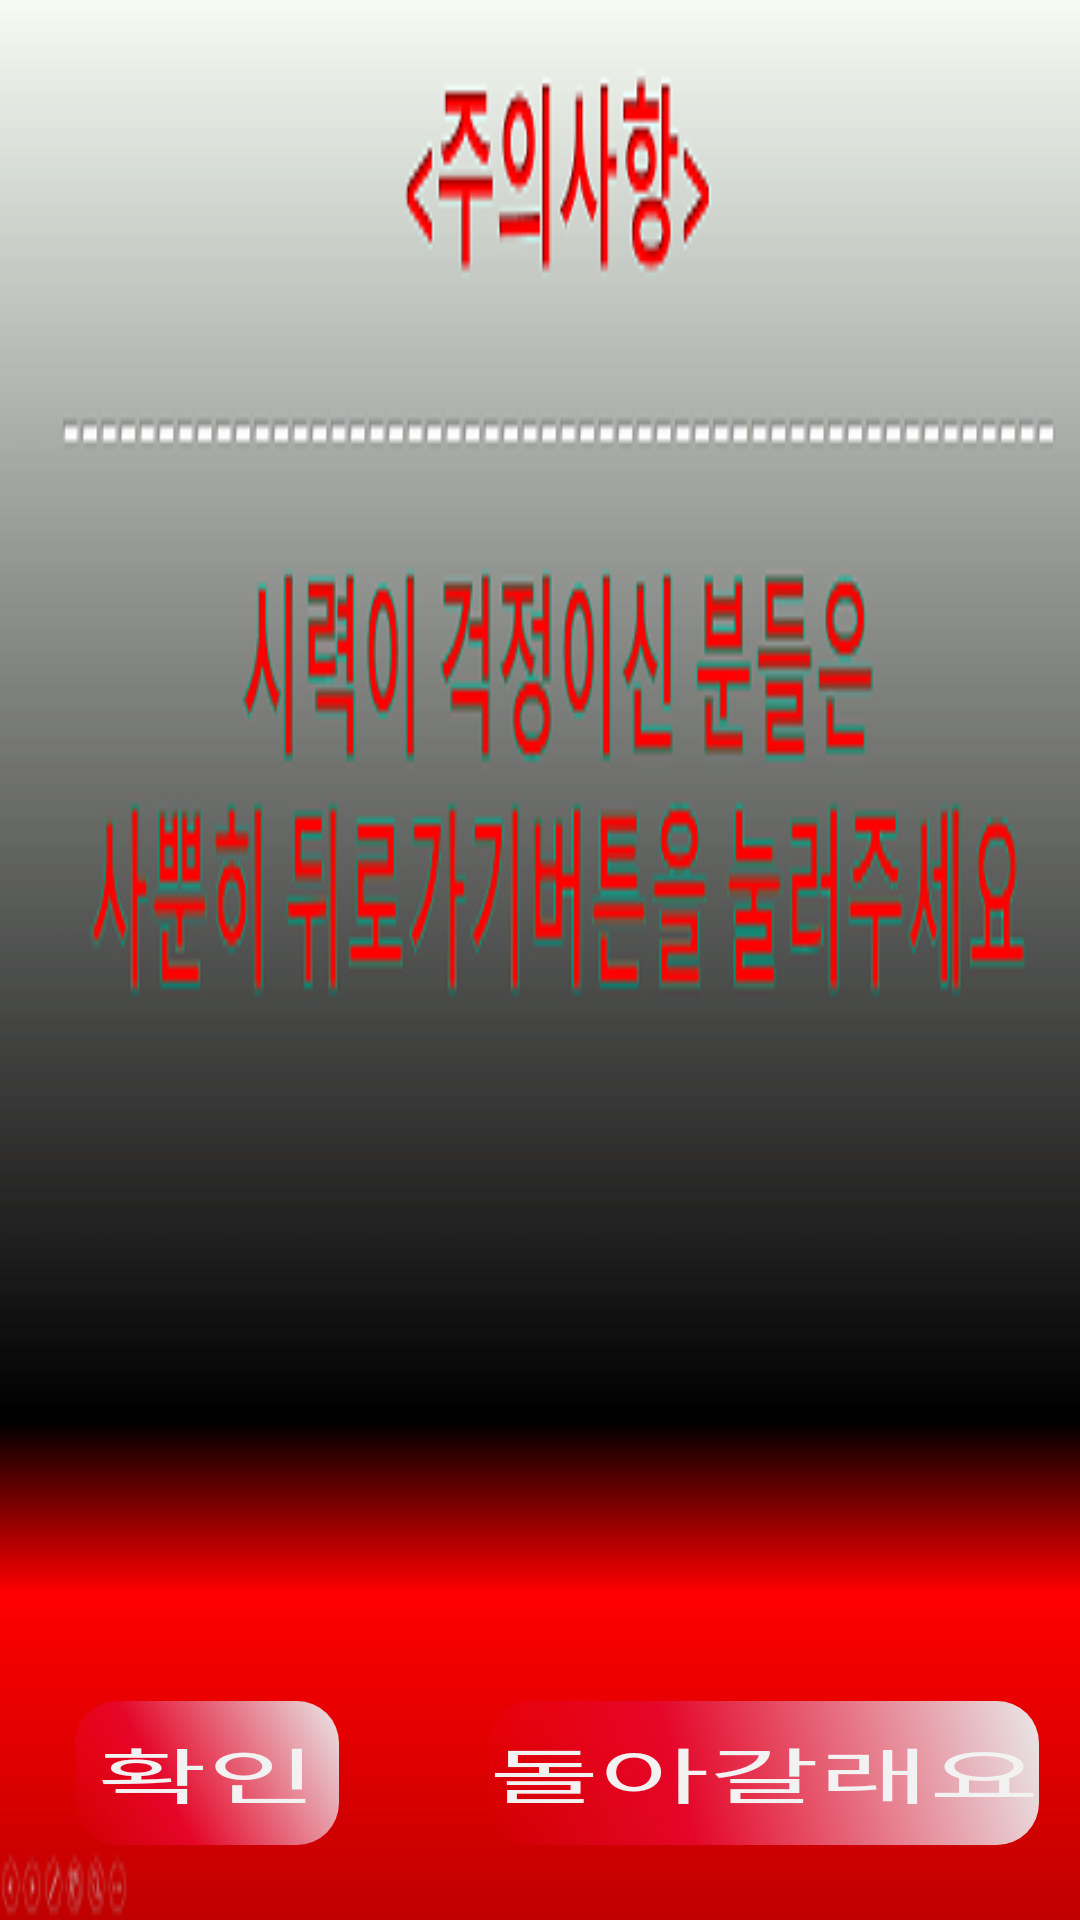

Android layout source for this screen:
<!-- AndroidManifest.xml: application theme AppTheme -->
<!-- res/layout/warning.xml -->
<?xml version="1.0" encoding="utf-8"?>
<GridLayout
    xmlns:android="http://schemas.android.com/apk/res/android"
    android:layout_width="match_parent"
    android:layout_height="match_parent"

    xmlns:tools="http://schemas.android.com/tools"
    tools:context="com.example.admin.sss5.WarningActivity"
    android:background="@drawable/dz">


    <Button
        android:id="@+id/btn3"
        android:layout_gravity="center_horizontal|bottom"
        android:layout_margin="25dp"
        android:layout_width="wrap_content"
        android:layout_height="wrap_content"
        android:text="확인"
        android:textSize="20dp"
        android:background="@drawable/buttonshape"
        android:textScaleX="2"
        android:textColor="#F2F2F2"/>

    <Button
        android:id="@+id/btn4"
        android:layout_gravity="right|bottom"
        android:layout_margin="25dp"
        android:layout_width="wrap_content"
        android:layout_height="wrap_content"
        android:text="돌아갈래요"
        android:textSize="20dp"
        android:background="@drawable/buttonshape"
        android:textColor="#f2F2F2"
        android:textScaleX="2"/>
</GridLayout>
<!-- resources referenced by this layout -->
<resources>
  <!-- drawable buttonshape (drawable) -->
  <?xml version="1.0" encoding="utf-8"?>
  <shape xmlns:android="http://schemas.android.com/apk/res/android"
      android:shape="rectangle">
  
      <corners android:radius="14dp"/>
  
      <gradient
          android:angle="45"
          android:centerColor="#E50628"
          android:centerX="35%"
          android:endColor="#E8E8E8"
          android:type="linear"/>
  
  </shape>
  <!-- drawable dz: png bitmap (drawable, 39581 bytes) -->
  <style name="AppTheme" parent="Theme.AppCompat.Light.DarkActionBar">
          
          <item name="colorPrimary">@color/colorPrimary</item>
          <item name="colorPrimaryDark">@color/colorPrimaryDark</item>
          <item name="colorAccent">@color/colorAccent</item>
      </style>
  <color name="colorPrimary">#060F06</color>
  <color name="colorPrimaryDark">#060F06</color>
  <color name="colorAccent">#FF4081</color>
</resources>
